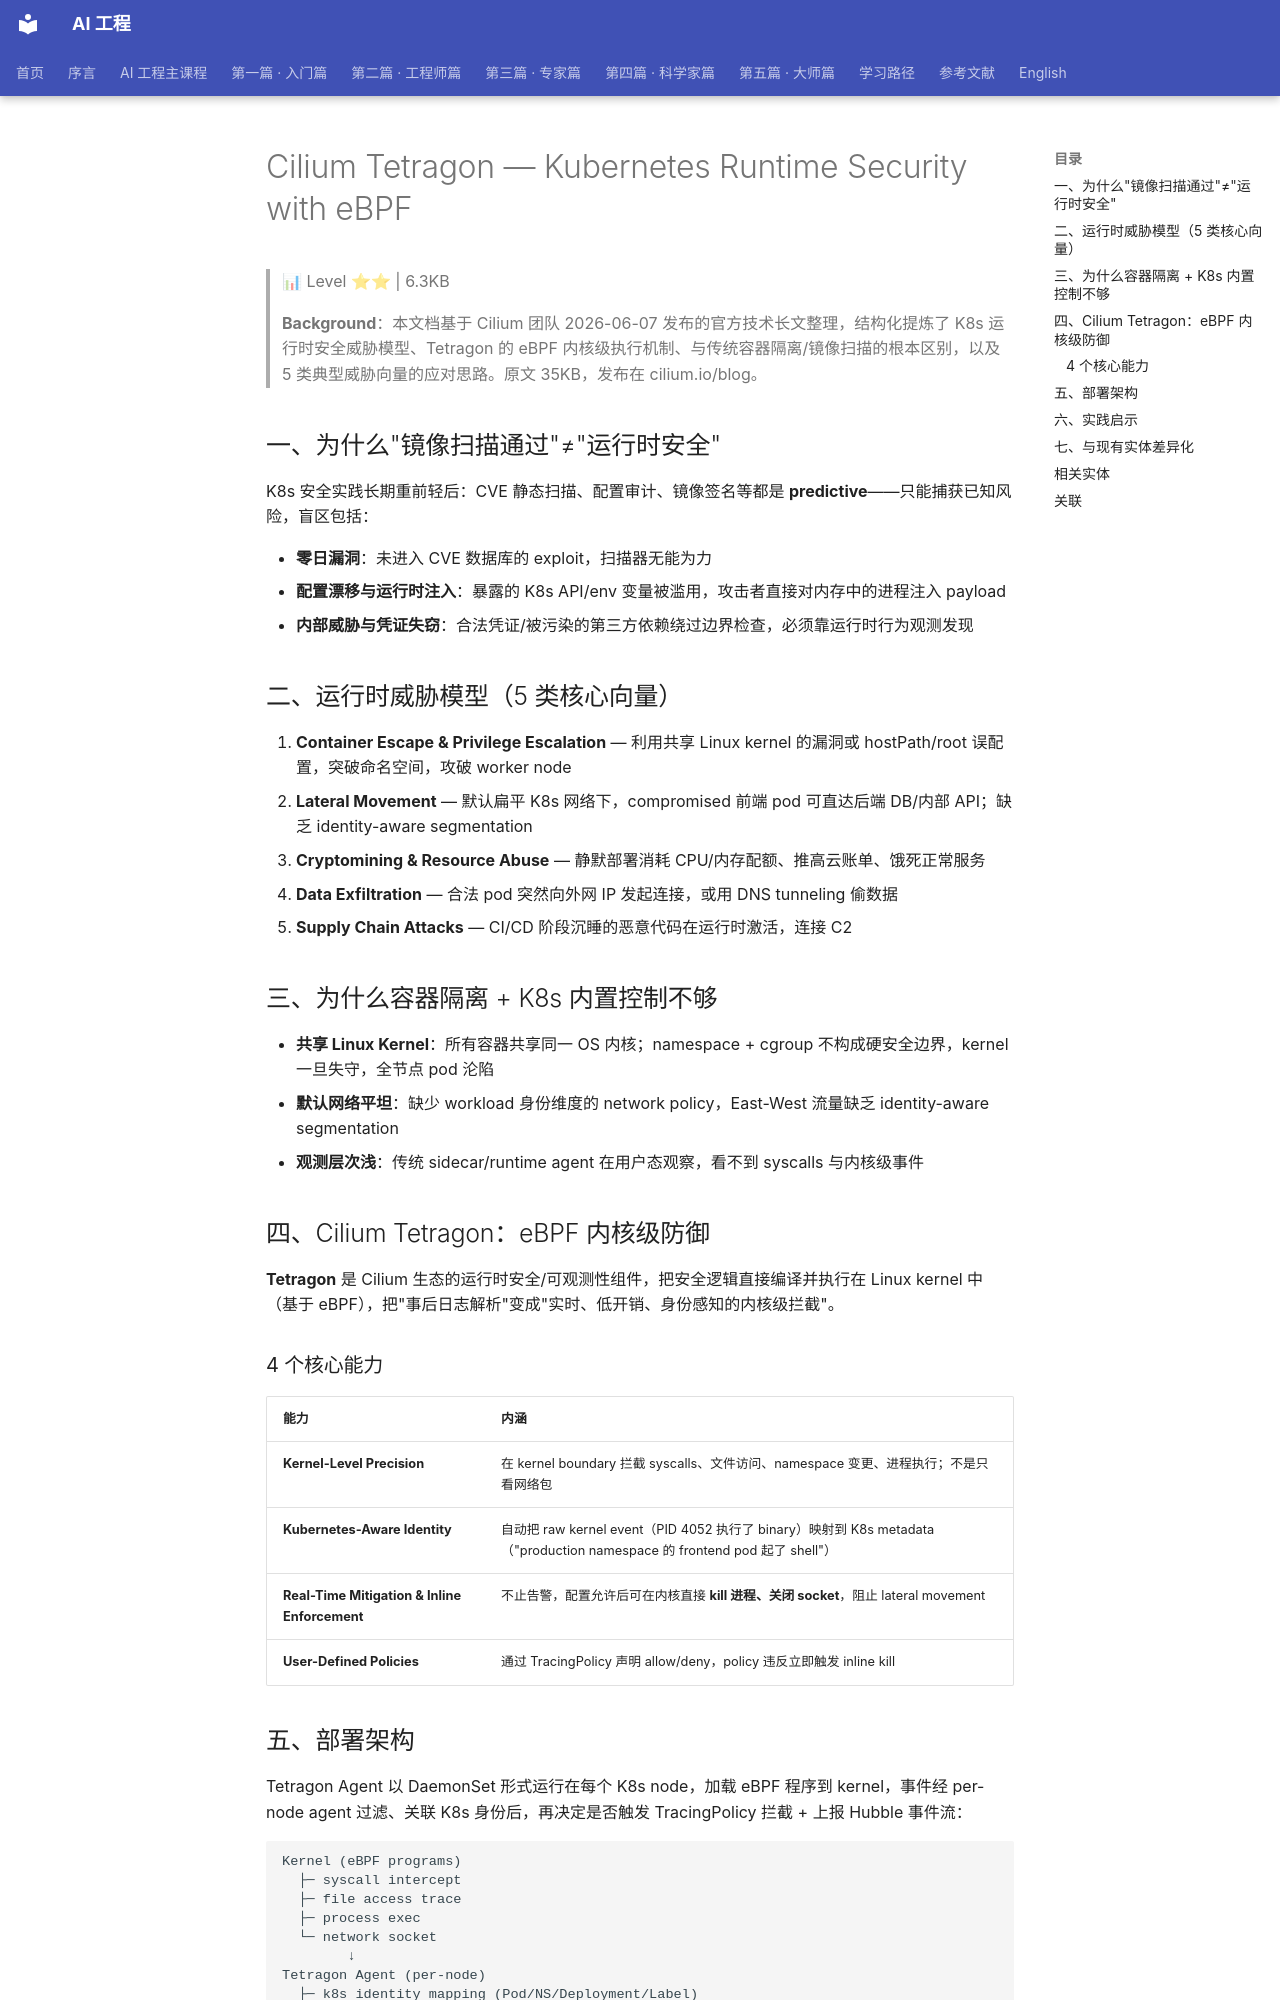

repository: QianJinGuo/wiki-book · page: ch11/029-cilium-tetragon-kubernetes-runtime-security-with-ebpf.html · generator: mkdocs

# Cilium Tetragon — Kubernetes Runtime Security with eBPF

> 📊 Level ⭐⭐ | 6.3KB

> **Background**：本文档基于 Cilium 团队 2026-06-07 发布的官方技术长文整理，结构化提炼了 K8s 运行时安全威胁模型、Tetragon 的 eBPF 内核级执行机制、与传统容器隔离/镜像扫描的根本区别，以及 5 类典型威胁向量的应对思路。原文 35KB，发布在 cilium.io/blog。

## 一、为什么"镜像扫描通过"≠"运行时安全"

K8s 安全实践长期重前轻后：CVE 静态扫描、配置审计、镜像签名等都是 **predictive**——只能捕获已知风险，盲区包括：

- **零日漏洞**：未进入 CVE 数据库的 exploit，扫描器无能为力
- **配置漂移与运行时注入**：暴露的 K8s API/env 变量被滥用，攻击者直接对内存中的进程注入 payload
- **内部威胁与凭证失窃**：合法凭证/被污染的第三方依赖绕过边界检查，必须靠运行时行为观测发现

## 二、运行时威胁模型（5 类核心向量）

1. **Container Escape & Privilege Escalation** — 利用共享 Linux kernel 的漏洞或 hostPath/root 误配置，突破命名空间，攻破 worker node
2. **Lateral Movement** — 默认扁平 K8s 网络下，compromised 前端 pod 可直达后端 DB/内部 API；缺乏 identity-aware segmentation
3. **Cryptomining & Resource Abuse** — 静默部署消耗 CPU/内存配额、推高云账单、饿死正常服务
4. **Data Exfiltration** — 合法 pod 突然向外网 IP 发起连接，或用 DNS tunneling 偷数据
5. **Supply Chain Attacks** — CI/CD 阶段沉睡的恶意代码在运行时激活，连接 C2

## 三、为什么容器隔离 + K8s 内置控制不够

- **共享 Linux Kernel**：所有容器共享同一 OS 内核；namespace + cgroup 不构成硬安全边界，kernel 一旦失守，全节点 pod 沦陷
- **默认网络平坦**：缺少 workload 身份维度的 network policy，East-West 流量缺乏 identity-aware segmentation
- **观测层次浅**：传统 sidecar/runtime agent 在用户态观察，看不到 syscalls 与内核级事件

## 四、Cilium Tetragon：eBPF 内核级防御

**Tetragon** 是 Cilium 生态的运行时安全/可观测性组件，把安全逻辑直接编译并执行在 Linux kernel 中（基于 eBPF），把"事后日志解析"变成"实时、低开销、身份感知的内核级拦截"。

### 4 个核心能力

| 能力 | 内涵 |
|------|------|
| **Kernel-Level Precision** | 在 kernel boundary 拦截 syscalls、文件访问、namespace 变更、进程执行；不是只看网络包 |
| **Kubernetes-Aware Identity** | 自动把 raw kernel event（PID 4052 执行了 binary）映射到 K8s metadata（"production namespace 的 frontend pod 起了 shell"）|
| **Real-Time Mitigation & Inline Enforcement** | 不止告警，配置允许后可在内核直接 **kill 进程、关闭 socket**，阻止 lateral movement |
| **User-Defined Policies** | 通过 TracingPolicy 声明 allow/deny，policy 违反立即触发 inline kill |
